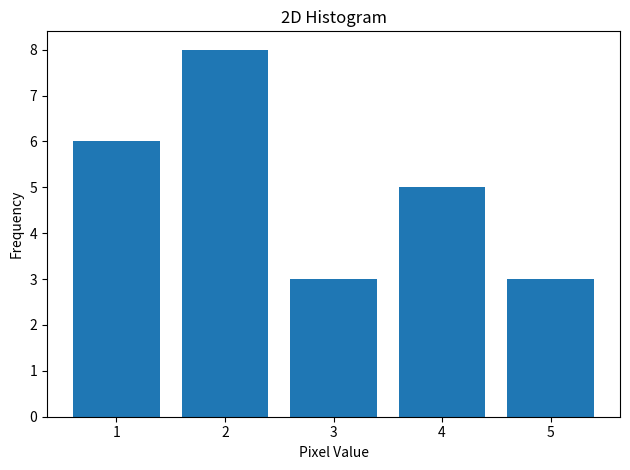

Source code (Python): (Note: this script raises an exception after producing the figure.)
'''
========================================================================
        ╦ ╦┌─┐┌─┐┌─┐┌─┐┌┬┐  ╔╦╗┌─┐┌─┐┌┬┐┬ ┬  ╔╗ ┌─┐┬  ┌─┐┬ ┬┌─┐
        ╠═╣│ │└─┐└─┐├─┤│││  ║║║├─┤│ ┬ ││└┬┘  ╠╩╗├─┤│  ├─┤├─┤├─┤
        ╩ ╩└─┘└─┘└─┘┴ ┴┴ ┴  ╩ ╩┴ ┴└─┘─┴┘ ┴   ╚═╝┴ ┴┴─┘┴ ┴┴ ┴┴ ┴
========================================================================
# Author: Hossam Magdy Balaha
# Initial Creation Date: May 20th, 2024
# Last Modification Date: Jan 14th, 2025
# Permissions and Citation: Refer to the README file.
'''

# Import necessary libraries.
import numpy as np  # For numerical operations.
import matplotlib.pyplot as plt  # For plotting graphs.

# Define a 2D array (matrix) of pixel values.
X = np.array([
  [1, 2, 4, 2, 1],
  [3, 1, 2, 4, 5],
  [5, 3, 2, 2, 4],
  [1, 4, 1, 2, 4],
  [3, 2, 2, 1, 5],
]).astype(np.uint8)  # Convert the array to unsigned 8-bit integers.

# Another example 2D array (matrix) of pixel values.
# X = np.array([
#   [5, 2, 4, 2, 5],
#   [3, 1, 2, 4, 5],
#   [5, 3, 5, 2, 4],
#   [1, 4, 1, 2, 4],
#   [5, 5, 5, 1, 5],
# ]).astype(np.uint8)  # Convert the array to unsigned 8-bit integers.

# Calculate the histogram of the 2D array.
min = int(np.min(X))  # Find the minimum value in the array.
max = int(np.max(X))  # Find the maximum value in the array.
hist2D = []  # Initialize an empty list to store the histogram values.

# Loop through each possible value in the range [min, max].
for i in range(min, max + 1):
  hist2D.append(np.count_nonzero(X == i))  # Count occurrences of the value `i` in the array.
hist2D = np.array(hist2D)  # Convert the histogram list to a NumPy array.

# Calculate the total count of values from the histogram.
count = np.sum(hist2D)  # Sum all frequencies in the histogram.

# Determine the range of values in the histogram.
rng = np.arange(min, max + 1)  # Create an array of values from `min` to `max`.

# Calculate the sum of values from the histogram.
sum = np.sum(hist2D * rng)  # Multiply each value by its frequency and sum the results.

# Calculate the mean (average) value from the histogram.
mean = sum / count  # Divide the total sum by the total count.

# Calculate the variance from the histogram.
variance = np.sum(hist2D * (rng - mean) ** 2) / count  # Measure of the spread of the data.

# Calculate the standard deviation from the histogram.
stdDev = np.sqrt(variance)  # Square root of the variance.

# Calculate the skewness from the histogram.
skewness = np.sum(hist2D * (rng - mean) ** 3) / (count * stdDev ** 3)  # Measure of asymmetry in the data.

# Calculate the kurtosis from the histogram.
kurtosis = np.sum(hist2D * (rng - mean) ** 4) / (count * stdDev ** 4)  # Measure of the "tailedness" of the data.

# Calculate the excess kurtosis from the histogram.
exKurtosis = kurtosis - 3  # Excess kurtosis relative to a normal distribution.

# Print the calculated statistics.
print("Min: ", min)  # Print the minimum value.
print("Max: ", max)  # Print the maximum value.
print("Range: ", rng)  # Print the range of values.
print("Count: ", count)  # Print the total count of values.
print("Sum: ", sum)  # Print the sum of values.
print("Mean: ", np.round(mean, 4))  # Print the mean value.
print("Variance: ", np.round(variance, 4))  # Print the variance.
print("Standard Deviation: ", np.round(stdDev, 4))  # Print the standard deviation.
print("Skewness: ", np.round(skewness, 4))  # Print the skewness.
print("Kurtosis: ", np.round(kurtosis, 4))  # Print the kurtosis.
print("Excess Kurtosis: ", np.round(exKurtosis, 4))  # Print the excess kurtosis.

# Plot the histogram.
plt.figure()  # Create a new figure for the plot.
plt.bar(np.arange(min, max + 1), hist2D)  # Plot the histogram as a bar chart.
plt.title("2D Histogram")  # Set the title of the plot.
plt.xlabel("Pixel Value")  # Label the x-axis.
plt.ylabel("Frequency")  # Label the y-axis.
plt.tight_layout()  # Adjust the layout for better visualization.
plt.savefig(
  "Data/2D_Histogram.jpg",  # Save the plot as an image file.
  dpi=300,  # Set the resolution of the plot.
  bbox_inches="tight",  # Save the plot as an image file.
)  # Save the plot as an image file.
plt.show()  # Display the plot.
